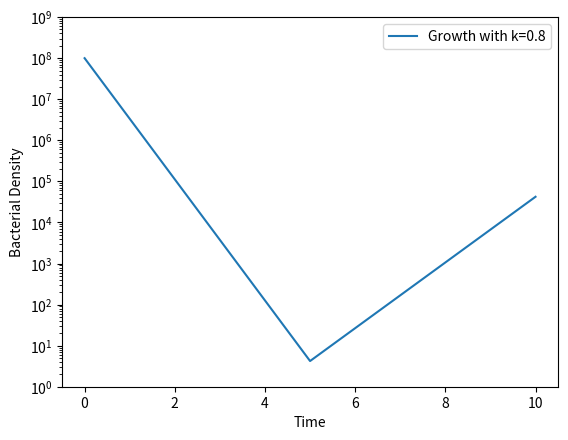

Python code for this plot:
import numpy as np
import matplotlib.pyplot as plt
from scipy.integrate import odeint

def psi(a, psi_max, psi_min, zMIC, k):
    term = (a / zMIC)**k
    return psi_max - ((psi_max - psi_min) * term) / (term + 1)

def a(t):
    return 12.5 if t < 5 else 0

def dX_dt(X, t, psi_max, psi_min, zMIC, k):
    a_t = a(t)
    growth_rate = np.log(10) * psi(a_t, psi_max, psi_min, zMIC, k) * X
    return max(growth_rate, -X / 0.04)

# Model parameters
psi_min = -2
zMIC = 2
k = 0.8  # Using a single mean k value
psi_max = 0.8  # Assuming this is the psi_max for the simulation

# Time vector
t = np.linspace(0, 10, 101) ### changed 100 to 101 for even spacing

# Initial conditions
X0 = 1e8 ### tried with y as vector but didnt work

# Run a single simulation
X = odeint(dX_dt, X0, t, args=(psi_max, psi_min, zMIC, k))

# Plotting
fig, ax = plt.subplots()
ax.plot(t, X, label=f'Growth with k={k}')
ax.set_xlabel('Time')
ax.set_ylabel('Bacterial Density')
ax.set_yscale('log')
ax.set_ylim(1, 1e9)
ax.legend()
plt.savefig('simple_mod.png')
